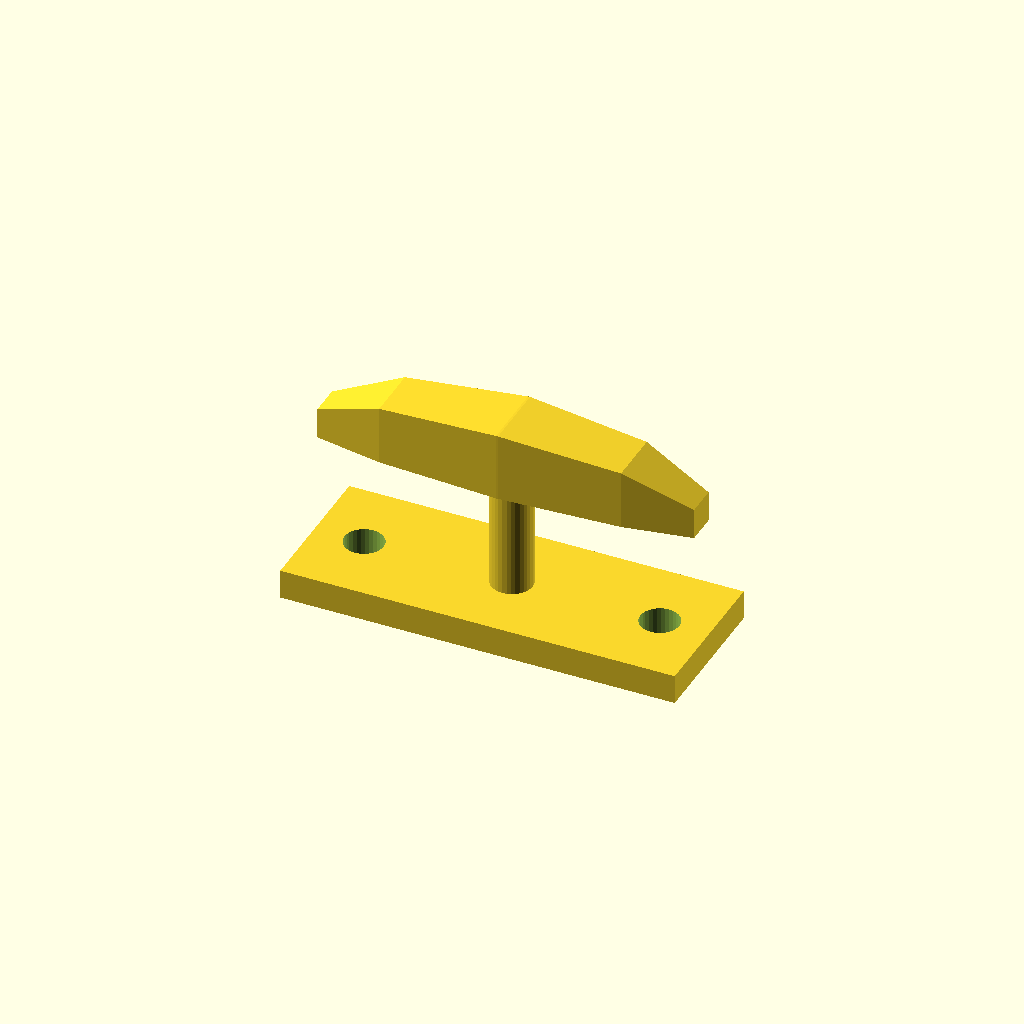
Cell 1: the model at its default parameters.
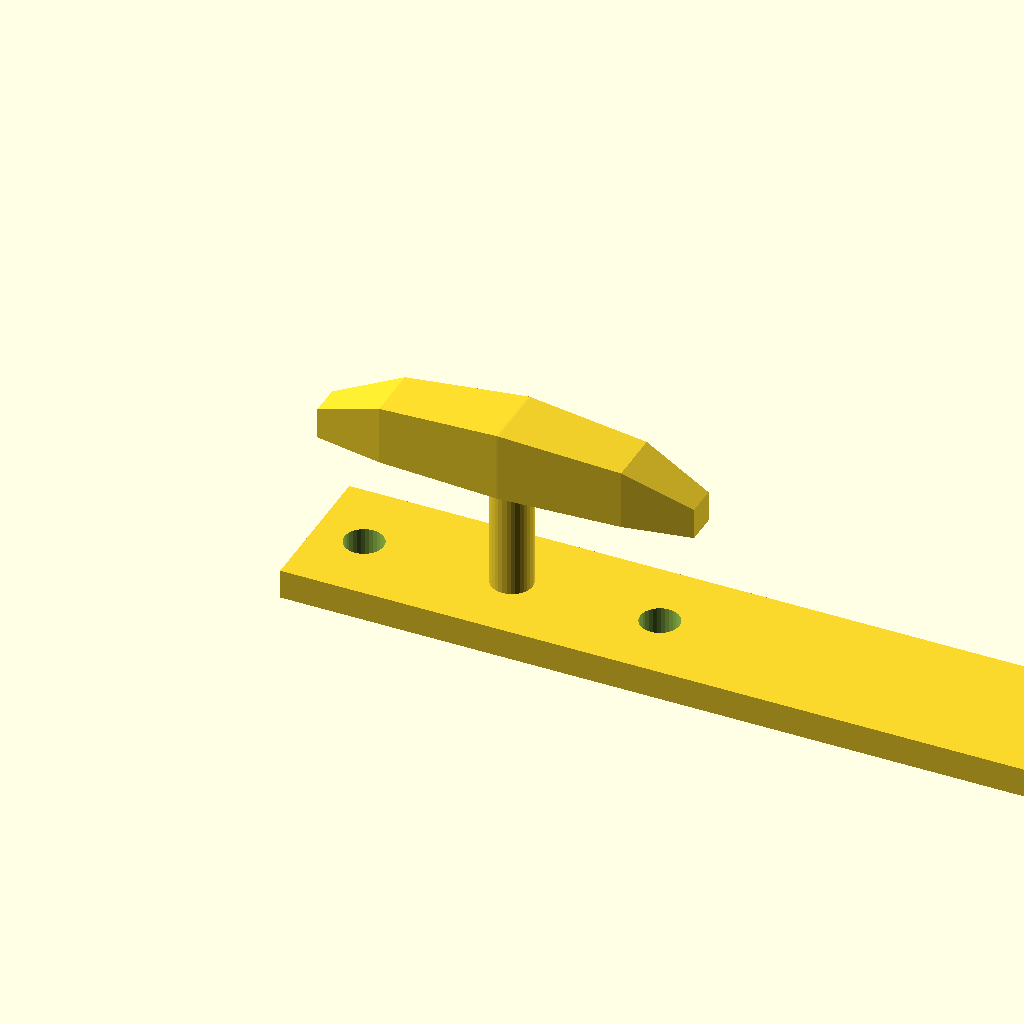
Cell 2: base_l = 160 (everything else at default).
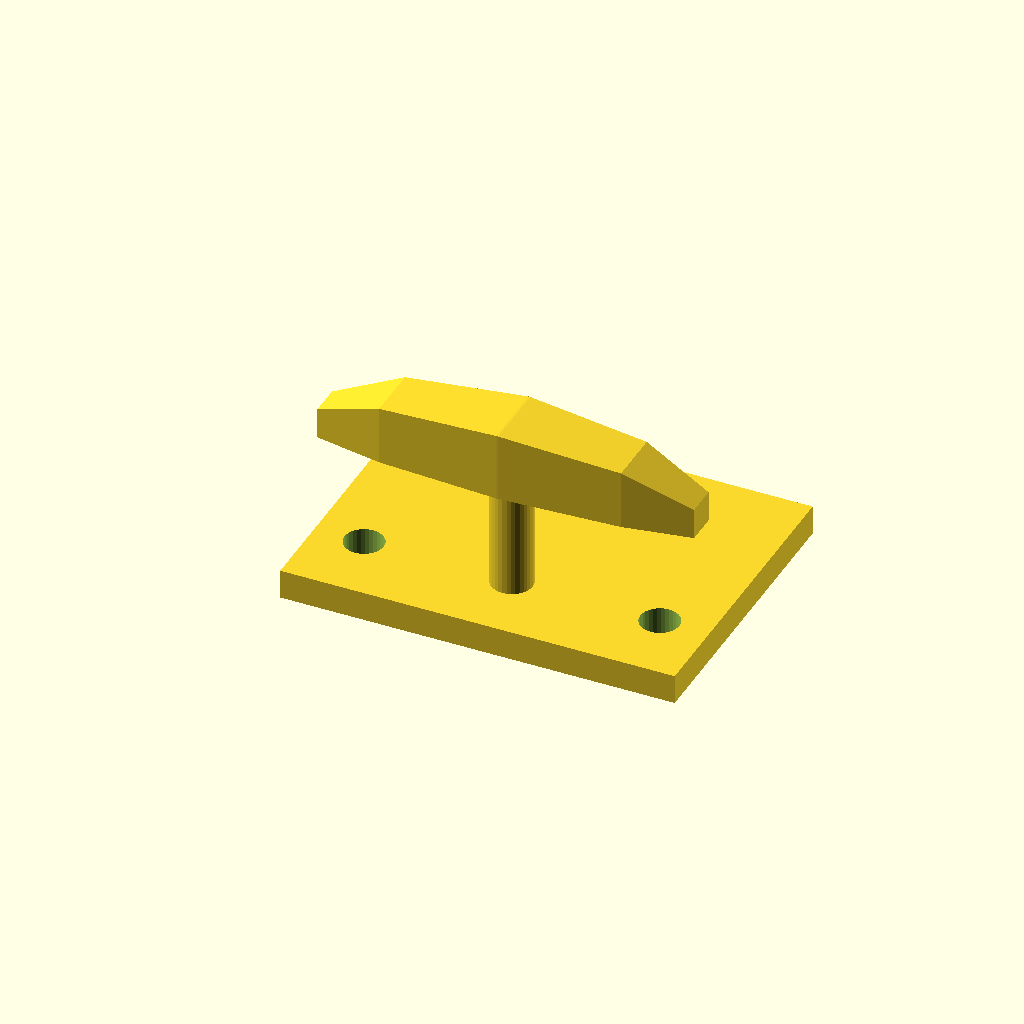
Cell 3: the same model with base_w = 60.
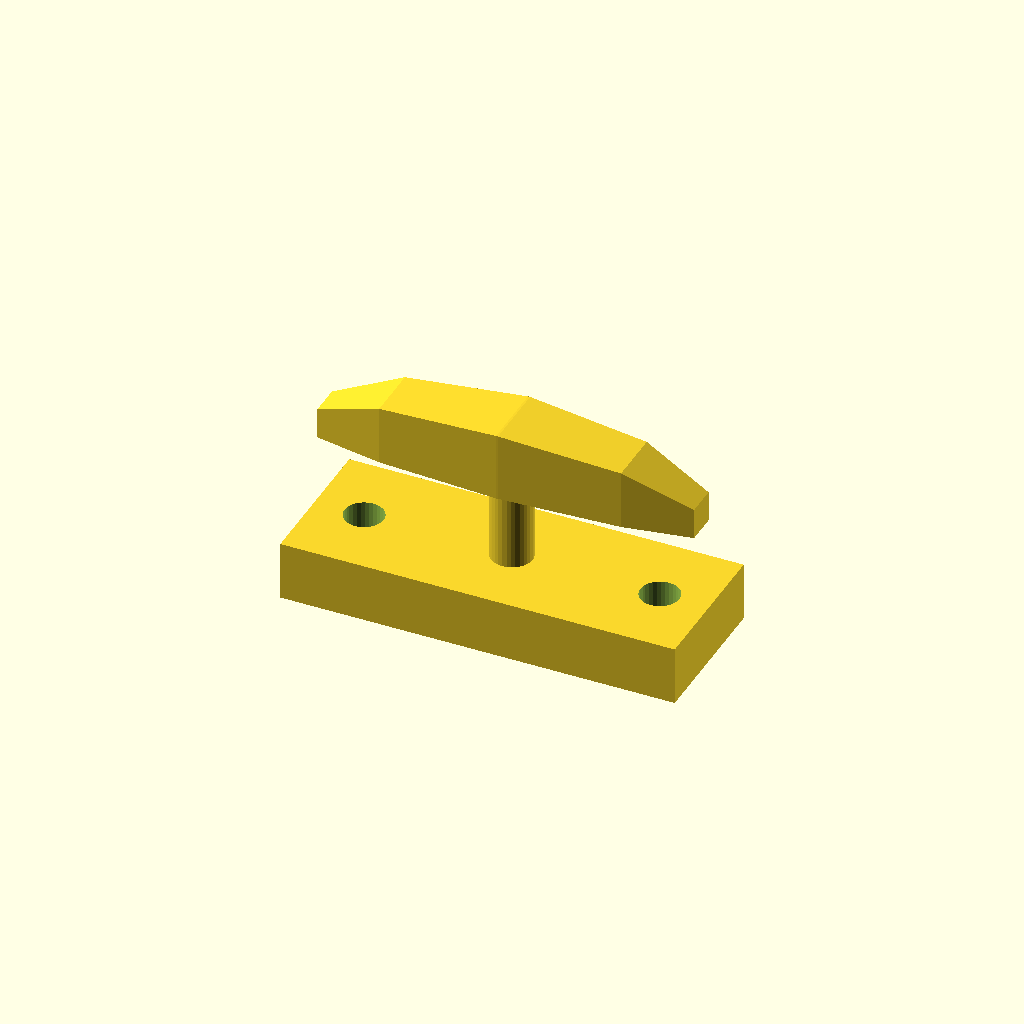
Cell 4: base_t = 12 (everything else at default).
One fixed orthographic camera (rotation 55°, 0°, 25°; colour scheme Cornfield) for every cell.
OpenSCAD source file optional_data/data/gen3/cleats/part_0047.scad:
$fn = 32;

// ----------------------------------------------------------------------
// Boat cleat: 80 mm base, horn 36 mm up
// ----------------------------------------------------------------------

// --- parameters (mm) ---
base_l = 80;              // base length
base_w = 30;              // base width
base_t = 6;               // base thickness
horn_len = 76;            // horn length
horn_d = 14;              // horn diameter at the middle
horn_z = 36;              // horn axis height
end_drop = 8;             // how far the horn tips drop
post_d = 8.4;             // centre post diameter
holes_d = 7.94;           // fixing holes
hole_x = 30;              // fixing hole spacing

difference() {
  union() {
    translate([-40, -15, 0]) cube([base_l, base_w, base_t]);
    /* centre post, sunk 1 mm into the base */
    translate([0, 0, 5]) cylinder(h = 31, d = post_d);
    /* horn: a hull chain of boxes, full in the middle and lighter at the tips */
    hull() {
      translate([-38, -3.15, 29]) cube([0.4, 6.3, 6.3], center = false);
      translate([-24.32, -5.6, 29]) cube([0.4, 11.2, 12], center = false);
    }
    hull() {
      translate([-24.32, -5.6, 29]) cube([0.4, 11.2, 12], center = false);
      translate([0, -7, 29]) cube([0.4, 14, 14], center = false);
    }
    hull() {
      translate([0, -7, 29]) cube([0.4, 14, 14], center = false);
      translate([24.32, -5.6, 29]) cube([0.4, 11.2, 12], center = false);
    }
    hull() {
      translate([24.32, -5.6, 29]) cube([0.4, 11.2, 12], center = false);
      translate([38, -3.15, 29]) cube([0.4, 6.3, 6.3], center = false);
    }
  }
  translate([-30, 0, -2.5]) cylinder(h = base_t + 5, d = holes_d);
  translate([30, 0, -2.5]) cylinder(h = base_t + 5, d = holes_d);
}
Parameter table extracted from the source (name, type, default, range or options):
base_l: number, default 80
base_w: number, default 30
base_t: number, default 6
horn_len: number, default 76
horn_d: number, default 14
horn_z: number, default 36
end_drop: number, default 8
post_d: number, default 8.4
holes_d: number, default 7.94
hole_x: number, default 30
